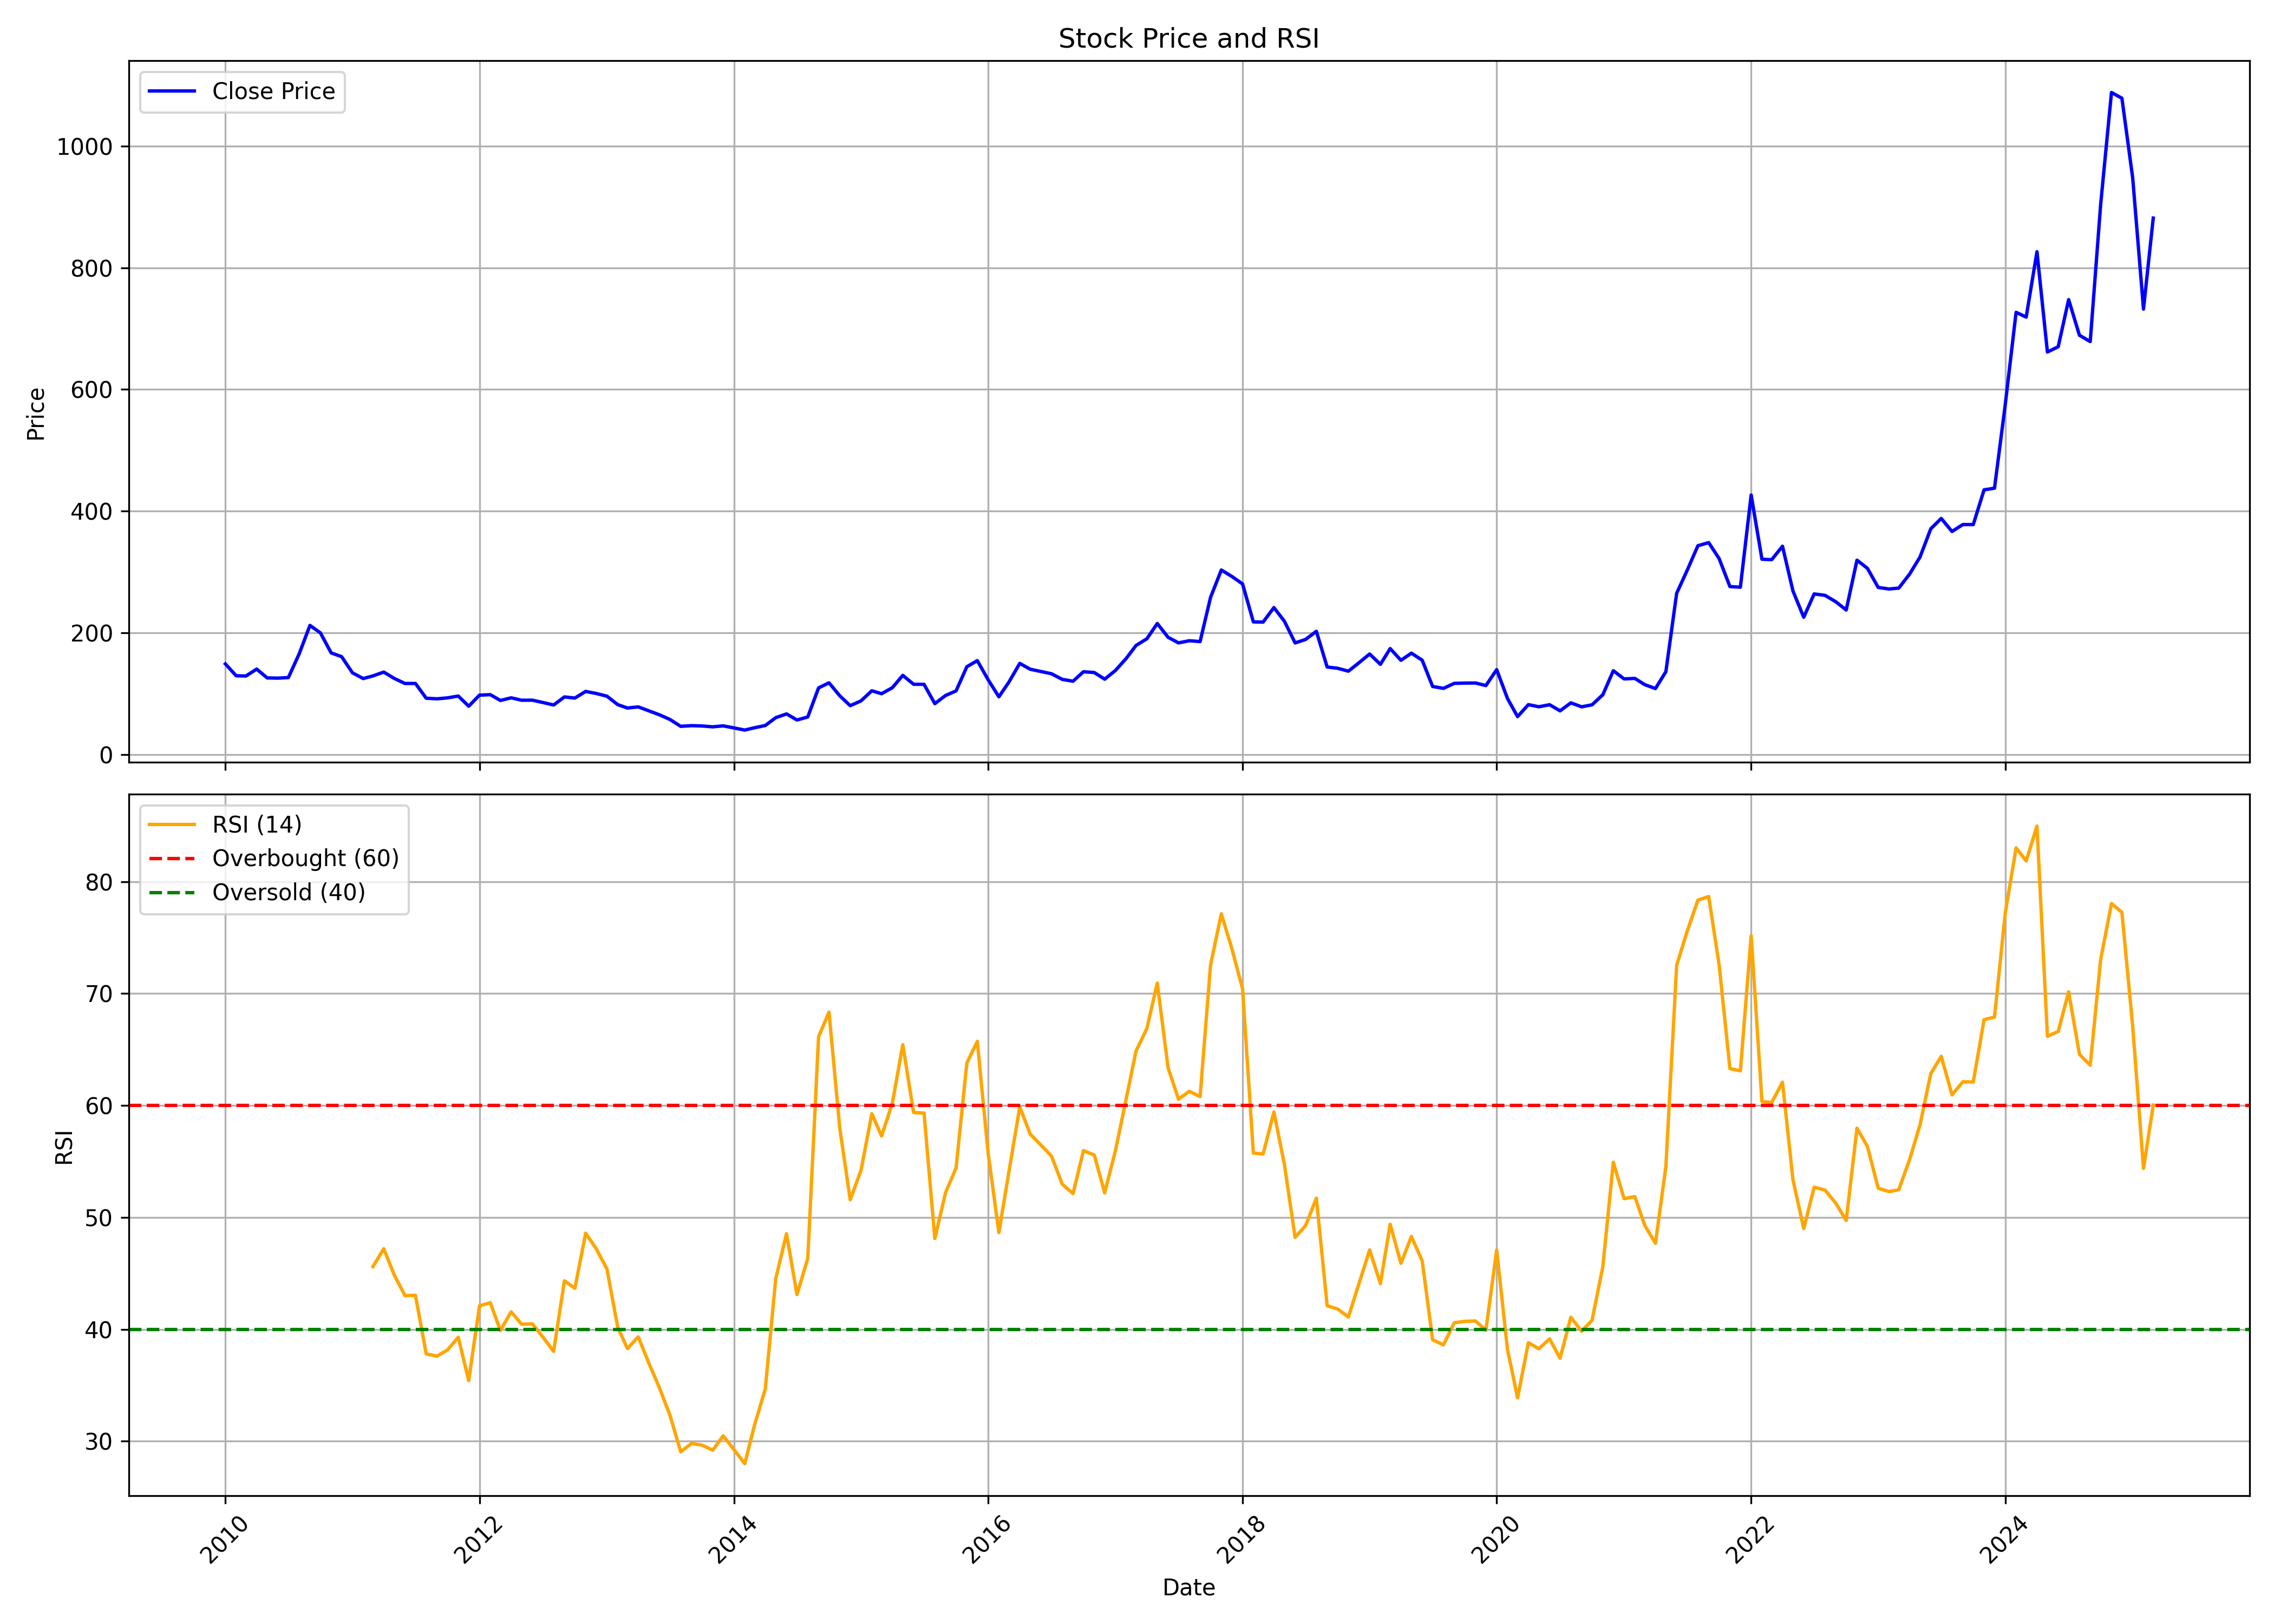

Source data for this figure (header and first rows):
, date, symbol, open, high, low, close, volume, rsi
0, 2010-01-01, AJMERA, 175.9, 190.2, 135.4, 148.7, 2717520, 
1, 2010-02-01, AJMERA, 149.6, 160.6, 124.1, 129.2, 829863, 
2, 2010-03-01, AJMERA, 129.2, 169, 124.7, 128.8, 5626551, 
3, 2010-04-01, AJMERA, 129.8, 161.2, 129.5, 140.2, 8385330, 
4, 2010-05-01, AJMERA, 141, 145.8, 111, 125.7, 4019224, 
5, 2010-06-01, AJMERA, 126.4, 135.5, 119.2, 125.3, 2024049, 
6, 2010-07-01, AJMERA, 125.1, 137, 120.5, 126.2, 3534763, 
7, 2010-08-01, AJMERA, 127, 183.9, 126.2, 165.2, 11520661, 
8, 2010-09-01, AJMERA, 167, 232.5, 166.4, 212, 14995425, 
9, 2010-10-01, AJMERA, 215.2, 221.3, 190.5, 199.7, 4513314, 
10, 2010-11-01, AJMERA, 202.4, 222.5, 152.6, 166.8, 2064654, 
11, 2010-12-01, AJMERA, 165.4, 187.3, 142.6, 160.6, 1196436, 
12, 2011-01-01, AJMERA, 161.4, 184, 129.2, 134.1, 2420900, 
13, 2011-02-01, AJMERA, 134.7, 153.3, 118.8, 124.6, 1024392, 
14, 2011-03-01, AJMERA, 129.1, 138.1, 123.5, 129, 1102097, 45.61
15, 2011-04-01, AJMERA, 130.6, 163.5, 130.6, 135.3, 2633246, 47.2
16, 2011-05-01, AJMERA, 136.1, 138.8, 113.4, 124.9, 572697, 44.86
17, 2011-06-01, AJMERA, 125.9, 129.7, 109.6, 116.5, 625606, 43.02
18, 2011-07-01, AJMERA, 118.4, 132.8, 114.5, 116.6, 769033, 43.04
19, 2011-08-01, AJMERA, 116.9, 119.6, 85.8, 92.26, 506374, 37.8
20, 2011-09-01, AJMERA, 92.26, 112.8, 90.52, 91.31, 925775, 37.61
21, 2011-10-01, AJMERA, 91.58, 115.4, 82.75, 92.86, 296810, 38.16
22, 2011-11-01, AJMERA, 91.94, 97.07, 74.79, 95.88, 1185788, 39.29
23, 2011-12-01, AJMERA, 96.99, 100.8, 74, 79.13, 566403, 35.42
24, 2012-01-01, AJMERA, 78.81, 100.5, 78.77, 97.35, 1143012, 42.1
25, 2012-02-01, AJMERA, 96.71, 116.5, 93.53, 98.15, 1024957, 42.38
26, 2012-03-01, AJMERA, 98.15, 104.2, 80.92, 88.64, 646848, 39.9
27, 2012-04-01, AJMERA, 90.15, 101.8, 87.52, 92.93, 369328, 41.56
28, 2012-05-01, AJMERA, 92.58, 99.38, 86.97, 89, 162066, 40.45
29, 2012-06-01, AJMERA, 88.32, 95.08, 86.93, 89.08, 211226, 40.49
30, 2012-07-01, AJMERA, 89.91, 97.71, 83.63, 85.26, 194177, 39.31
31, 2012-08-01, AJMERA, 86.25, 88.16, 76.82, 81.16, 299457, 38.03
32, 2012-09-01, AJMERA, 83.35, 101.8, 76.82, 94.41, 1419999, 44.34
33, 2012-10-01, AJMERA, 95.99, 111.6, 87.21, 92.55, 1873193, 43.67
34, 2012-11-01, AJMERA, 90.73, 109.5, 89.8, 103.5, 220275, 48.59
35, 2012-12-01, AJMERA, 108.2, 108.2, 91.5, 100.1, 269520, 47.22
36, 2013-01-01, AJMERA, 98.58, 114.1, 87.42, 95.67, 311939, 45.4
37, 2013-02-01, AJMERA, 98.62, 101.9, 79.29, 81.79, 230673, 40.19
38, 2013-03-01, AJMERA, 78.68, 87.29, 73.7, 76.17, 425066, 38.28
39, 2013-04-01, AJMERA, 79.29, 84.02, 74.47, 78.07, 91746, 39.33
40, 2013-05-01, AJMERA, 78.07, 87.38, 69.42, 71.6, 257124, 37.01
41, 2013-06-01, AJMERA, 71.68, 75.24, 61.04, 65.01, 94462, 34.77
42, 2013-07-01, AJMERA, 69.17, 69.17, 54.97, 57.4, 101004, 32.33
43, 2013-08-01, AJMERA, 55.9, 60.48, 43.93, 46.07, 96588, 29.07
44, 2013-09-01, AJMERA, 46.07, 51.78, 43.73, 47.17, 102537, 29.8
45, 2013-10-01, AJMERA, 48.18, 57.85, 43.48, 46.68, 369362, 29.65
46, 2013-11-01, AJMERA, 46.26, 51.91, 42.36, 45.27, 678064, 29.2
47, 2013-12-01, AJMERA, 46.51, 50.46, 42.11, 46.85, 505542, 30.48
48, 2014-01-01, AJMERA, 46.64, 60.39, 42.36, 43.44, 1510136, 29.25
49, 2014-02-01, AJMERA, 43.61, 44.94, 38.21, 39.91, 261814, 28
50, 2014-03-01, AJMERA, 40.28, 44.69, 38.71, 43.73, 1453990, 31.43
51, 2014-04-01, AJMERA, 43.86, 61.8, 42.36, 47.43, 1061567, 34.68
52, 2014-05-01, AJMERA, 47.43, 64.79, 45.48, 60.3, 284835, 44.53
53, 2014-06-01, AJMERA, 62.13, 79.61, 59.8, 66.49, 273638, 48.54
54, 2014-07-01, AJMERA, 68.4, 68.82, 53.99, 56.48, 245150, 43.11
55, 2014-08-01, AJMERA, 54.36, 66.45, 48.26, 61.46, 630017, 46.33
56, 2014-09-01, AJMERA, 59.18, 109.2, 54.32, 109.2, 3368627, 66.13
57, 2014-10-01, AJMERA, 114.9, 139.9, 105.9, 117.6, 1418784, 68.35
58, 2014-11-01, AJMERA, 122, 122, 91.49, 96.22, 441117, 57.95
59, 2014-12-01, AJMERA, 100.4, 101.2, 69.39, 80.04, 306388, 51.57
... 123 more rows
